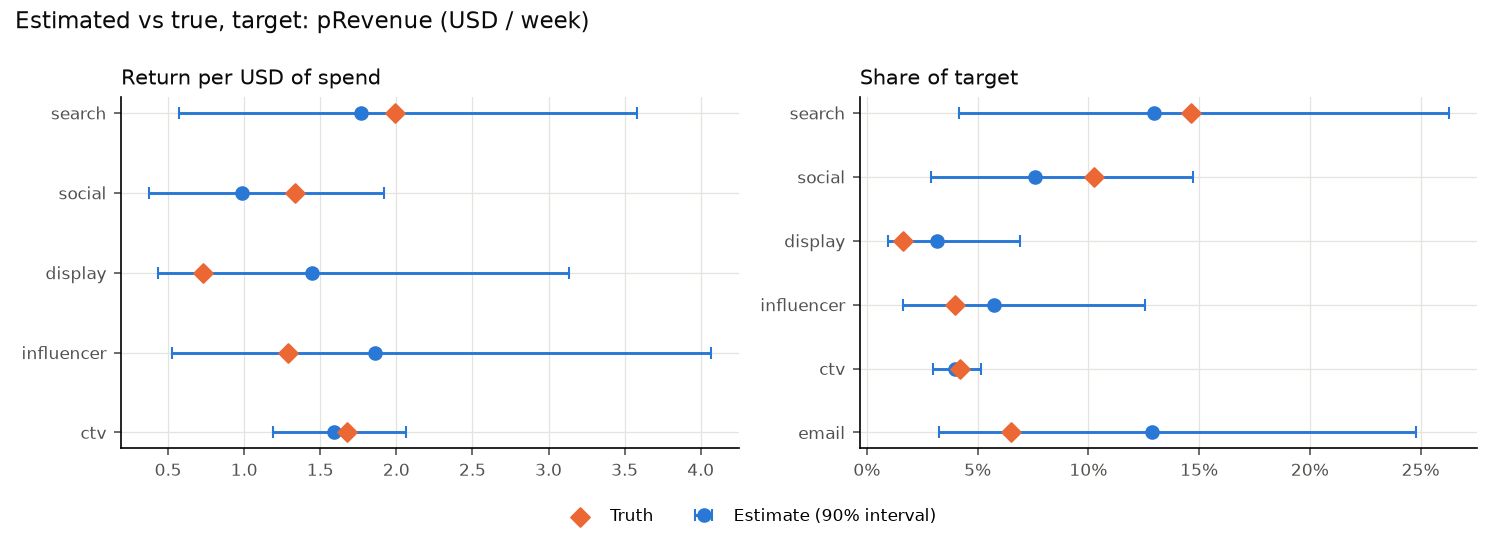

Source data for this figure (header and first rows):
channel, share_mean, share_low, share_high, roi_mean, roi_low, roi_high, true_share, true_roi
search, 0.1297, 0.0418, 0.263, 1.765, 0.5692, 3.581, 0.1462, 1.99
social, 0.0759, 0.0288, 0.1474, 0.9888, 0.3754, 1.919, 0.1024, 1.334
display, 0.0318, 0.0095, 0.0692, 1.443, 0.4316, 3.137, 0.0161, 0.7321
influencer, 0.0575, 0.0162, 0.1257, 1.859, 0.5247, 4.066, 0.0399, 1.289
ctv, 0.0399, 0.0298, 0.0517, 1.593, 1.188, 2.066, 0.0419, 1.675
email, 0.1289, 0.0326, 0.2477, , , , 0.0653, 
